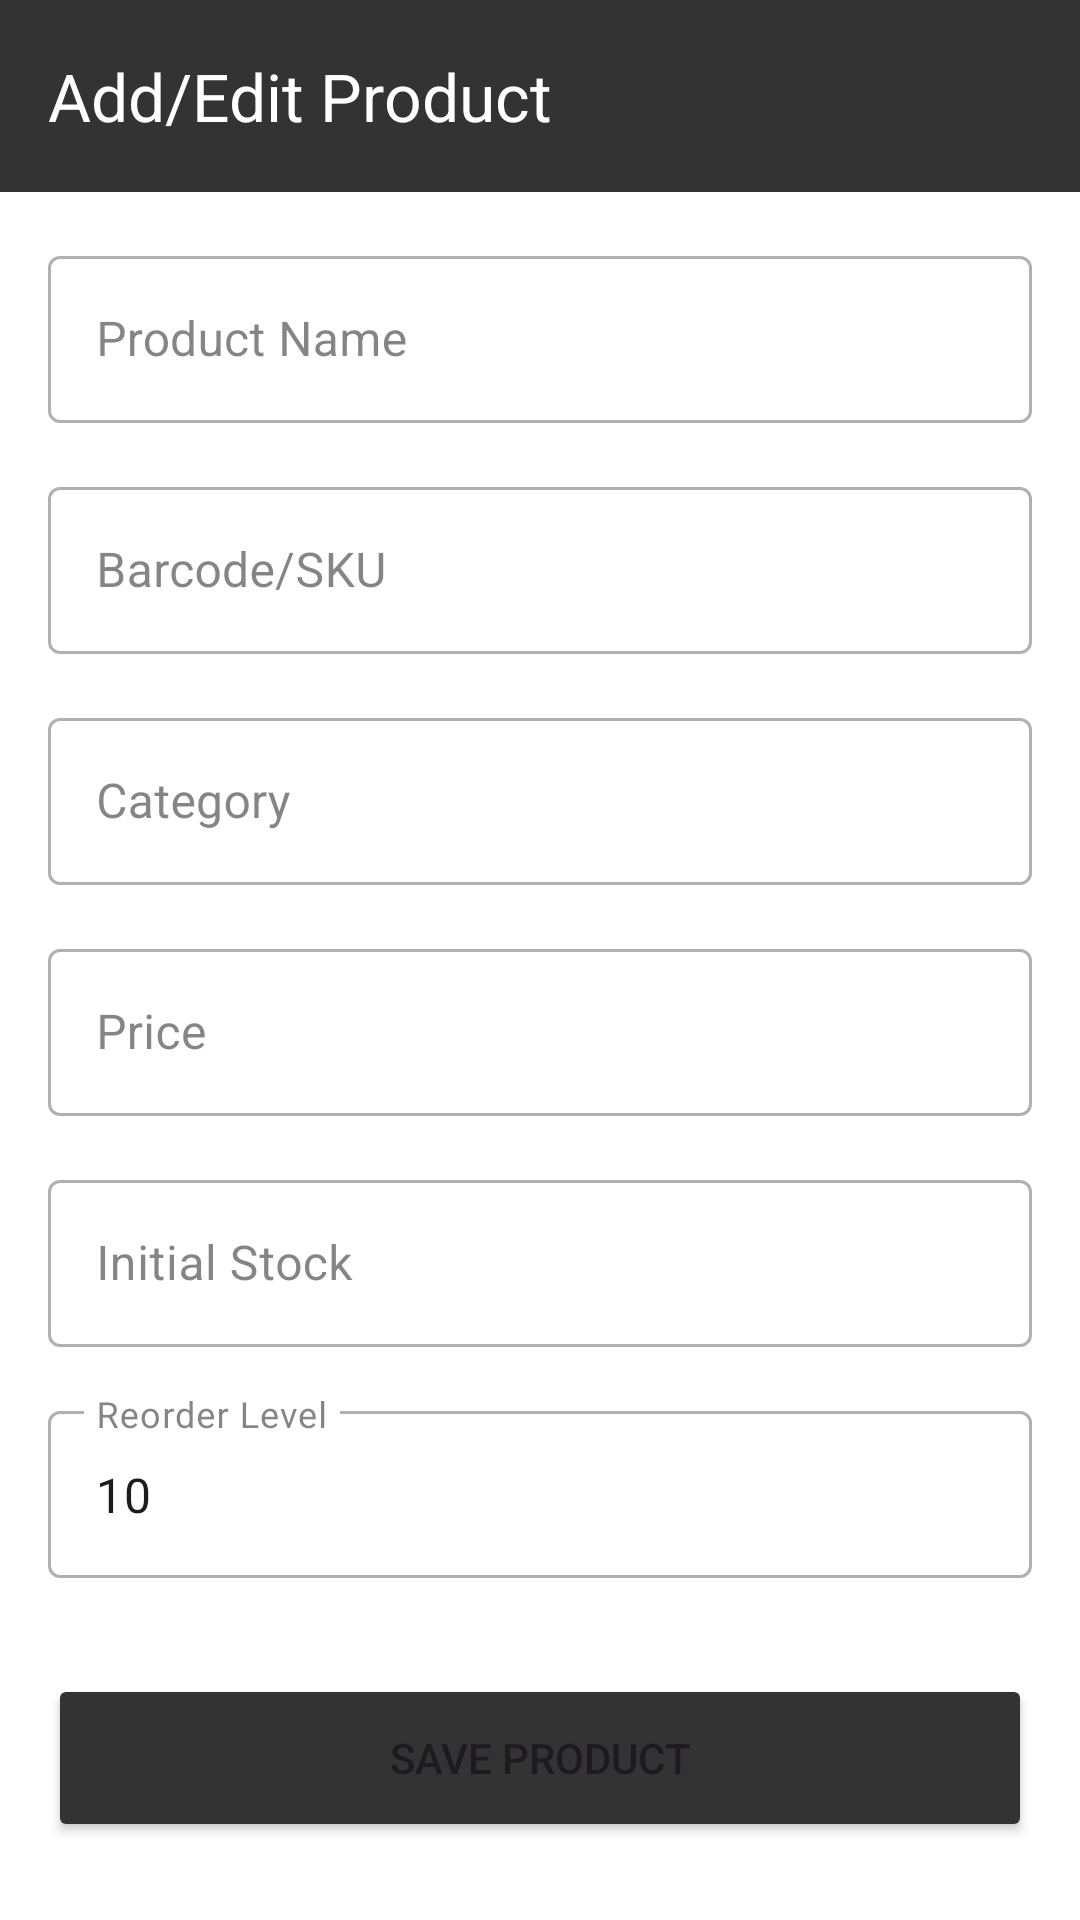

Reconstruct the res/layout file that produces this screen, plus the resources it refers to.
<!-- AndroidManifest.xml: application theme Theme.Bizpalm -->
<!-- res/layout/activity_add_edit_product.xml -->
<?xml version="1.0" encoding="utf-8"?>
<androidx.coordinatorlayout.widget.CoordinatorLayout xmlns:android="http://schemas.android.com/apk/res/android"
    xmlns:app="http://schemas.android.com/apk/res-auto"
    android:layout_width="match_parent"
    android:layout_height="match_parent">

    <com.google.android.material.appbar.AppBarLayout
        android:layout_width="match_parent"
        android:layout_height="wrap_content">
        <androidx.appcompat.widget.Toolbar
            android:id="@+id/toolbar"
            android:layout_width="match_parent"
            android:layout_height="?attr/actionBarSize"
            android:background="@color/primary"
            app:title="Add/Edit Product"
            app:titleTextColor="@color/white" />
    </com.google.android.material.appbar.AppBarLayout>

    <androidx.core.widget.NestedScrollView
        android:layout_width="match_parent"
        android:layout_height="match_parent"
        app:layout_behavior="@string/appbar_scrolling_view_behavior">

        <LinearLayout
            android:layout_width="match_parent"
            android:layout_height="wrap_content"
            android:orientation="vertical"
            android:padding="16dp">

            <com.google.android.material.textfield.TextInputLayout
                android:layout_width="match_parent"
                android:layout_height="wrap_content"
                android:hint="Product Name"
                style="@style/Widget.MaterialComponents.TextInputLayout.OutlinedBox">
                <com.google.android.material.textfield.TextInputEditText
                    android:id="@+id/etProductName"
                    android:layout_width="match_parent"
                    android:layout_height="wrap_content" />
            </com.google.android.material.textfield.TextInputLayout>

            <com.google.android.material.textfield.TextInputLayout
                android:layout_width="match_parent"
                android:layout_height="wrap_content"
                android:layout_marginTop="16dp"
                android:hint="Barcode/SKU"
                style="@style/Widget.MaterialComponents.TextInputLayout.OutlinedBox">
                <com.google.android.material.textfield.TextInputEditText
                    android:id="@+id/etBarcode"
                    android:layout_width="match_parent"
                    android:layout_height="wrap_content" />
            </com.google.android.material.textfield.TextInputLayout>

            <com.google.android.material.textfield.TextInputLayout
                android:layout_width="match_parent"
                android:layout_height="wrap_content"
                android:layout_marginTop="16dp"
                android:hint="Category"
                style="@style/Widget.MaterialComponents.TextInputLayout.OutlinedBox">
                <com.google.android.material.textfield.TextInputEditText
                    android:id="@+id/etCategory"
                    android:layout_width="match_parent"
                    android:layout_height="wrap_content" />
            </com.google.android.material.textfield.TextInputLayout>

            <com.google.android.material.textfield.TextInputLayout
                android:layout_width="match_parent"
                android:layout_height="wrap_content"
                android:layout_marginTop="16dp"
                android:hint="Price"
                style="@style/Widget.MaterialComponents.TextInputLayout.OutlinedBox">
                <com.google.android.material.textfield.TextInputEditText
                    android:id="@+id/etPrice"
                    android:layout_width="match_parent"
                    android:layout_height="wrap_content"
                    android:inputType="numberDecimal" />
            </com.google.android.material.textfield.TextInputLayout>

            <com.google.android.material.textfield.TextInputLayout
                android:layout_width="match_parent"
                android:layout_height="wrap_content"
                android:layout_marginTop="16dp"
                android:hint="Initial Stock"
                style="@style/Widget.MaterialComponents.TextInputLayout.OutlinedBox">
                <com.google.android.material.textfield.TextInputEditText
                    android:id="@+id/etStock"
                    android:layout_width="match_parent"
                    android:layout_height="wrap_content"
                    android:inputType="number" />
            </com.google.android.material.textfield.TextInputLayout>

            <com.google.android.material.textfield.TextInputLayout
                android:layout_width="match_parent"
                android:layout_height="wrap_content"
                android:layout_marginTop="16dp"
                android:hint="Reorder Level"
                style="@style/Widget.MaterialComponents.TextInputLayout.OutlinedBox">
                <com.google.android.material.textfield.TextInputEditText
                    android:id="@+id/etReorderLevel"
                    android:layout_width="match_parent"
                    android:layout_height="wrap_content"
                    android:inputType="number"
                    android:text="10" />
            </com.google.android.material.textfield.TextInputLayout>

            <Button
                android:id="@+id/btnSave"
                android:layout_width="match_parent"
                android:layout_height="56dp"
                android:layout_marginTop="32dp"
                android:text="SAVE PRODUCT"
                android:backgroundTint="@color/primary" />

        </LinearLayout>
    </androidx.core.widget.NestedScrollView>

</androidx.coordinatorlayout.widget.CoordinatorLayout>
<!-- resources referenced by this layout -->
<resources>
  <color name="primary">#333333</color>
  <color name="white">#FFFFFF</color>
  <style name="Theme.Bizpalm" parent="Base.Theme.Bizpalm" />
  <style name="Base.Theme.Bizpalm" parent="Theme.Material3.Light.NoActionBar">
          
          <item name="colorPrimary">@color/primary</item>
          <item name="colorOnPrimary">@color/white</item>
          <item name="colorSecondary">@color/secondary</item>
          <item name="colorOnSecondary">@color/primary</item>
          <item name="android:windowBackground">@color/background</item>
  
          
          <item name="colorSurface">@color/background</item>
          <item name="colorOnSurface">@color/primary</item>
          <item name="colorSurfaceVariant">@color/secondary</item>
          <item name="colorOnSurfaceVariant">@color/primary</item>
          <item name="colorOutline">@color/gray</item>
  
          
          <item name="android:windowSplashScreenAnimatedIcon" tools:targetApi="31">@android:color/transparent</item>
          <item name="android:windowSplashScreenBackground" tools:targetApi="31">@color/background</item>
      </style>
  <color name="secondary">#E5E5E5</color>
  <color name="background">#FFFFFF</color>
  <color name="gray">#999999</color>
</resources>
